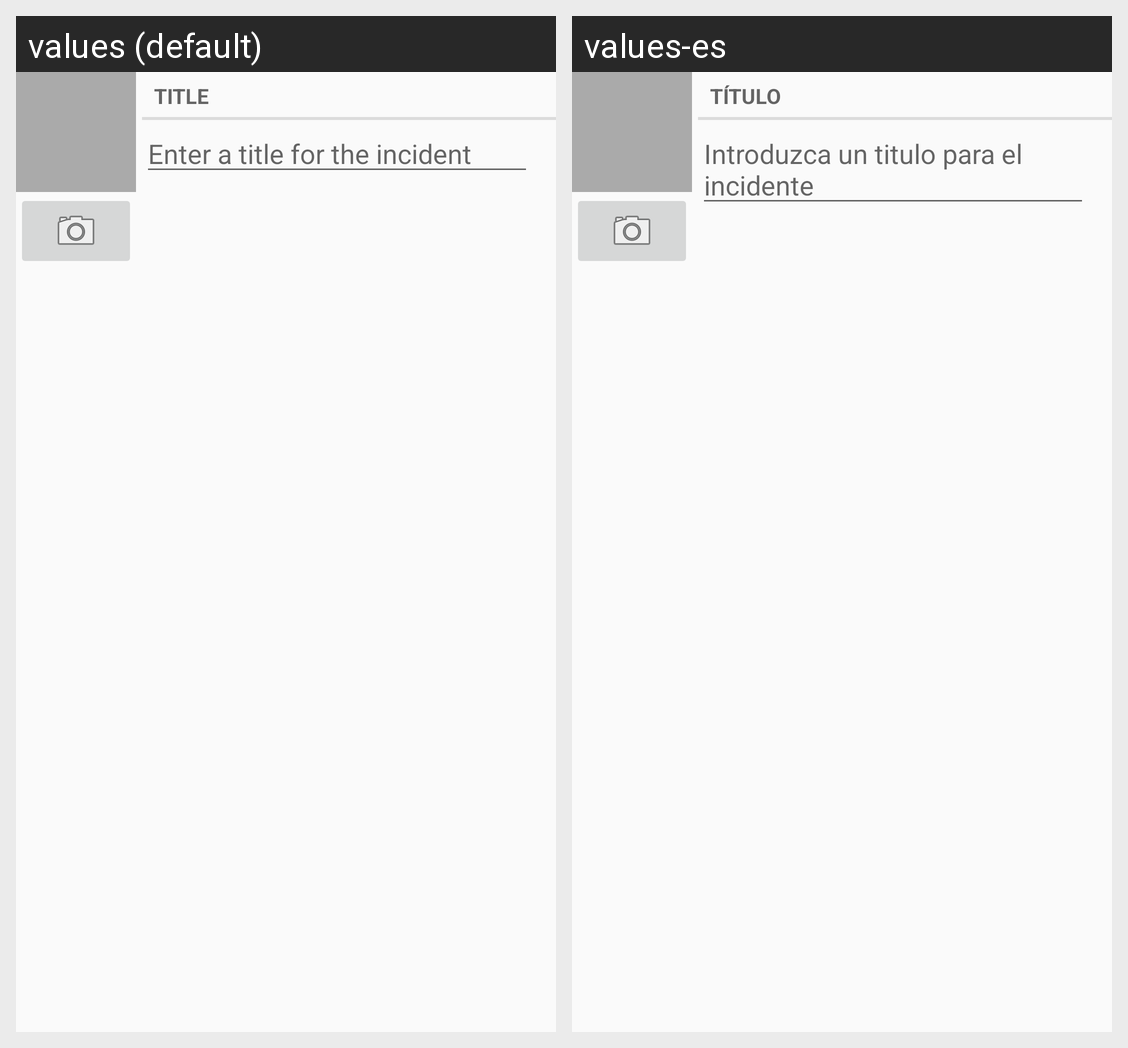

For this localized Android screen grid, give each drawn string resource with its value in every locale shown.
Android screen res/layout/view_camera_and_title.xml rendered under 2 locales, left to right: values (default), values-es. Device: Nexus 5 (rendered at 1080×1920; each locale shown at half size, 540×960, under a caption strip naming it); theme AppTheme.
Strings drawn on this screen, with the default value and each locale's value (text and hints the layout hard-codes, and strings that could not be matched under every locale, appear in the picture but are not listed):

incident_title_label
  values: Title
  values-es: Título

incident_title_hint
  values: Enter a title for the incident
  values-es: Introduzca un titulo para el incidente
